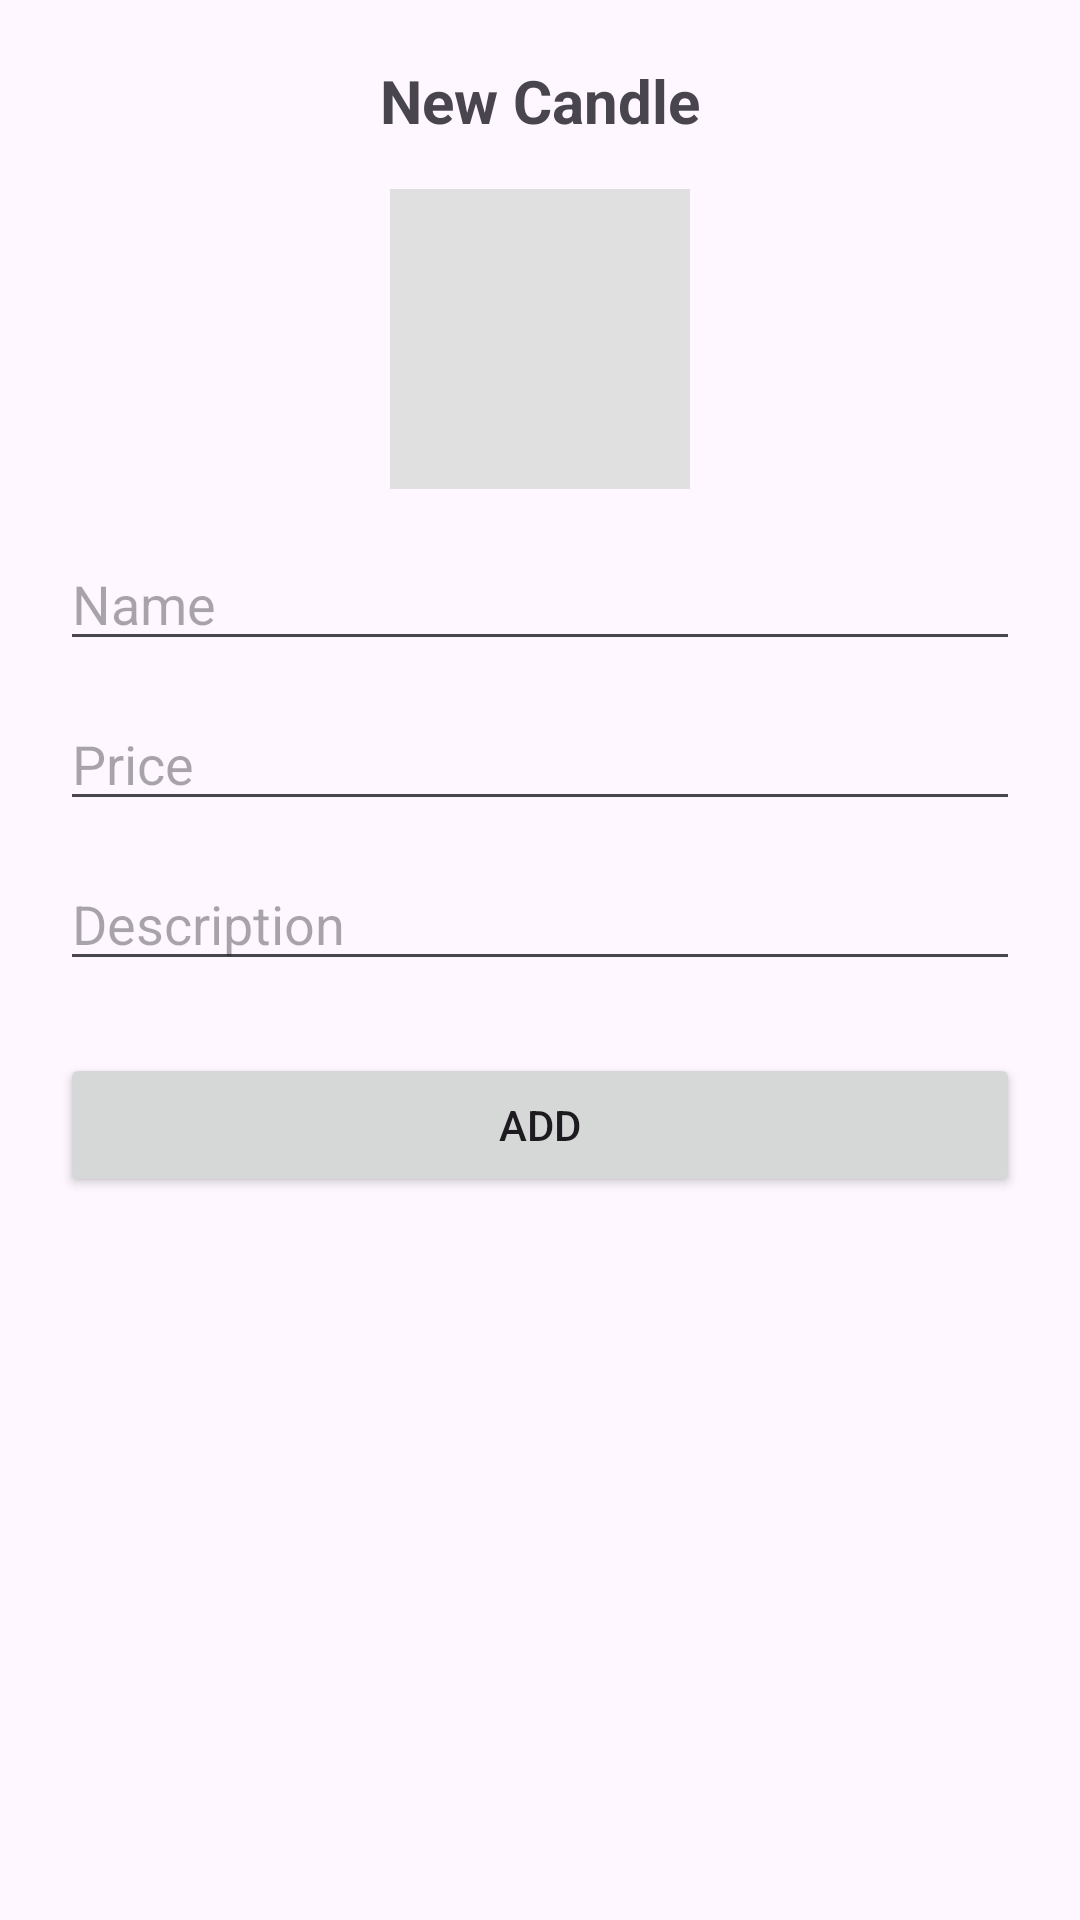

Reconstruct the res/layout file that produces this screen, plus the resources it refers to.
<!-- AndroidManifest.xml: application theme Theme.LavenderAdmin -->
<!-- res/layout/fragment_add_candle.xml -->
<?xml version="1.0" encoding="utf-8"?>
<LinearLayout xmlns:android="http://schemas.android.com/apk/res/android"
    android:layout_width="match_parent"
    android:layout_height="match_parent"
    android:orientation="vertical"
    android:padding="20dp"
    android:gravity="center_horizontal">

    <TextView
        android:layout_width="wrap_content"
        android:layout_height="wrap_content"
        android:text="New Candle"
        android:textSize="20sp"
        android:textStyle="bold"
        android:layout_marginBottom="16dp" />

    
    <ImageView
        android:id="@+id/imgCandle"
        android:layout_width="100dp"
        android:layout_height="100dp"
        android:src="@android:ic_menu_gallery"
        android:background="#E0E0E0"
        android:scaleType="centerCrop"
        android:layout_marginBottom="16dp"
        android:contentDescription="Pick image" />

    <EditText
        android:id="@+id/etCandleName"
        android:layout_width="match_parent"
        android:layout_height="wrap_content"
        android:hint="Name"
        android:inputType="text"
        android:layout_marginBottom="12dp" />

    <EditText
        android:id="@+id/etCandlePrice"
        android:layout_width="match_parent"
        android:layout_height="wrap_content"
        android:hint="Price"
        android:inputType="numberDecimal"
        android:layout_marginBottom="12dp" />

    <EditText
        android:id="@+id/etCandleDescription"
        android:layout_width="match_parent"
        android:layout_height="wrap_content"
        android:hint="Description"
        android:inputType="text"
        android:layout_marginBottom="24dp" />

    
    <Button
        android:id="@+id/btnAddCandle"
        android:layout_width="match_parent"
        android:layout_height="wrap_content"
        android:text="ADD" />

</LinearLayout>
<!-- resources referenced by this layout -->
<resources>
  <style name="Theme.LavenderAdmin" parent="Base.Theme.LavenderAdmin" />
  <style name="Base.Theme.LavenderAdmin" parent="Theme.Material3.DayNight.NoActionBar">
          
          
      </style>
</resources>
